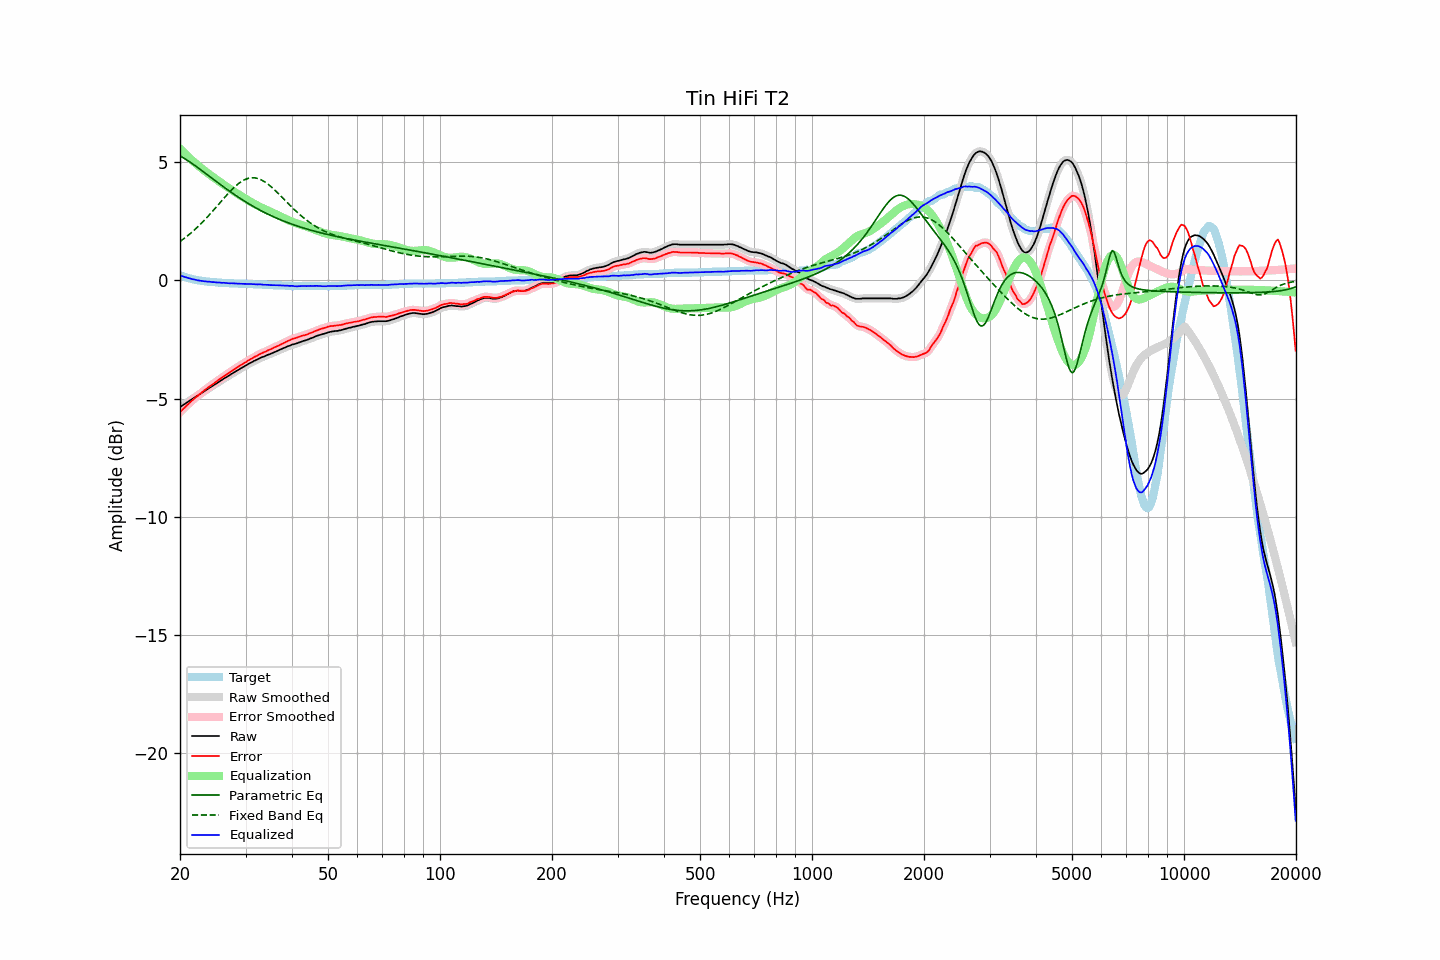

The data file committed next to this chart (first rows):
frequency, raw, error, smoothed, error_smoothed, equalization, parametric_eq, fixed_band_eq, equalized_raw, equalized_smoothed, target
20.00, -5.36, -5.58, -5.36, -5.57, 5.58, 5.27, 1.65, 0.22, 0.22, 0.22
20.20, -5.32, -5.51, -5.31, -5.51, 5.51, 5.24, 1.70, 0.19, 0.19, 0.19
20.40, -5.26, -5.43, -5.27, -5.44, 5.44, 5.20, 1.75, 0.17, 0.17, 0.17
20.61, -5.23, -5.38, -5.22, -5.37, 5.37, 5.15, 1.80, 0.14, 0.15, 0.15
20.81, -5.17, -5.30, -5.18, -5.31, 5.31, 5.11, 1.85, 0.13, 0.13, 0.13
21.02, -5.14, -5.25, -5.13, -5.24, 5.24, 5.07, 1.91, 0.11, 0.11, 0.11
21.23, -5.09, -5.18, -5.09, -5.18, 5.18, 5.02, 1.97, 0.09, 0.09, 0.09
21.44, -5.04, -5.11, -5.05, -5.12, 5.12, 4.98, 2.02, 0.07, 0.07, 0.07
21.66, -5.01, -5.06, -5.00, -5.05, 5.06, 4.93, 2.08, 0.05, 0.05, 0.05
21.87, -4.95, -4.99, -4.96, -5.00, 5.00, 4.88, 2.14, 0.04, 0.04, 0.04
22.09, -4.91, -4.93, -4.92, -4.94, 4.94, 4.83, 2.21, 0.02, 0.02, 0.02
22.31, -4.87, -4.88, -4.87, -4.88, 4.88, 4.78, 2.27, 0.01, 0.01, 0.01
22.54, -4.83, -4.83, -4.83, -4.83, 4.83, 4.73, 2.33, -0.00, -0.00, -0.00
22.76, -4.78, -4.77, -4.78, -4.77, 4.77, 4.68, 2.40, -0.01, -0.01, -0.01
22.99, -4.74, -4.72, -4.74, -4.72, 4.72, 4.63, 2.47, -0.02, -0.02, -0.02
23.22, -4.70, -4.67, -4.69, -4.66, 4.66, 4.58, 2.54, -0.03, -0.03, -0.03
23.45, -4.65, -4.60, -4.65, -4.61, 4.61, 4.53, 2.61, -0.04, -0.04, -0.04
23.69, -4.61, -4.56, -4.60, -4.55, 4.56, 4.48, 2.69, -0.05, -0.04, -0.05
23.92, -4.55, -4.50, -4.56, -4.51, 4.51, 4.43, 2.76, -0.05, -0.05, -0.05
24.16, -4.51, -4.45, -4.52, -4.46, 4.46, 4.38, 2.84, -0.06, -0.06, -0.06
24.40, -4.47, -4.41, -4.47, -4.41, 4.41, 4.32, 2.91, -0.07, -0.06, -0.06
24.65, -4.43, -4.36, -4.43, -4.36, 4.36, 4.27, 2.99, -0.07, -0.07, -0.07
24.89, -4.38, -4.31, -4.38, -4.31, 4.31, 4.22, 3.07, -0.08, -0.08, -0.07
25.14, -4.34, -4.26, -4.34, -4.26, 4.26, 4.17, 3.15, -0.08, -0.08, -0.08
25.39, -4.29, -4.20, -4.30, -4.21, 4.21, 4.12, 3.22, -0.08, -0.09, -0.09
25.65, -4.26, -4.17, -4.26, -4.16, 4.16, 4.07, 3.30, -0.09, -0.09, -0.09
25.91, -4.22, -4.12, -4.21, -4.11, 4.12, 4.02, 3.38, -0.10, -0.09, -0.10
26.16, -4.16, -4.06, -4.17, -4.07, 4.07, 3.97, 3.46, -0.10, -0.10, -0.10
26.43, -4.13, -4.03, -4.13, -4.02, 4.02, 3.92, 3.54, -0.10, -0.10, -0.10
26.69, -4.09, -3.98, -4.09, -3.98, 3.98, 3.87, 3.61, -0.11, -0.11, -0.11
26.96, -4.05, -3.94, -4.05, -3.93, 3.93, 3.82, 3.69, -0.12, -0.12, -0.11
27.23, -4.01, -3.89, -4.00, -3.89, 3.88, 3.77, 3.76, -0.12, -0.12, -0.12
27.50, -3.96, -3.84, -3.96, -3.84, 3.84, 3.72, 3.83, -0.12, -0.12, -0.12
27.77, -3.91, -3.79, -3.92, -3.79, 3.79, 3.68, 3.90, -0.12, -0.12, -0.12
28.05, -3.88, -3.74, -3.87, -3.75, 3.75, 3.63, 3.96, -0.13, -0.13, -0.13
28.33, -3.84, -3.70, -3.84, -3.71, 3.71, 3.58, 4.02, -0.13, -0.13, -0.13
28.62, -3.80, -3.67, -3.80, -3.66, 3.66, 3.54, 4.08, -0.13, -0.13, -0.13
28.90, -3.76, -3.61, -3.76, -3.62, 3.62, 3.49, 4.13, -0.14, -0.14, -0.14
29.19, -3.72, -3.58, -3.72, -3.58, 3.58, 3.45, 4.18, -0.14, -0.14, -0.14
29.48, -3.68, -3.53, -3.68, -3.54, 3.53, 3.41, 4.22, -0.14, -0.14, -0.14
29.78, -3.64, -3.50, -3.64, -3.49, 3.49, 3.36, 4.26, -0.14, -0.14, -0.14
30.08, -3.60, -3.46, -3.60, -3.45, 3.45, 3.32, 4.29, -0.15, -0.15, -0.14
30.38, -3.56, -3.41, -3.55, -3.41, 3.41, 3.28, 4.31, -0.15, -0.15, -0.15
30.68, -3.52, -3.37, -3.52, -3.37, 3.37, 3.24, 4.33, -0.15, -0.15, -0.15
30.99, -3.48, -3.33, -3.48, -3.33, 3.33, 3.20, 4.34, -0.15, -0.15, -0.15
31.30, -3.45, -3.30, -3.44, -3.29, 3.29, 3.16, 4.35, -0.16, -0.15, -0.15
31.61, -3.41, -3.25, -3.41, -3.25, 3.25, 3.12, 4.35, -0.15, -0.16, -0.16
31.93, -3.38, -3.22, -3.38, -3.22, 3.21, 3.08, 4.34, -0.16, -0.16, -0.16
32.24, -3.34, -3.18, -3.34, -3.18, 3.18, 3.04, 4.32, -0.17, -0.16, -0.16
32.57, -3.31, -3.14, -3.31, -3.14, 3.14, 3.01, 4.30, -0.16, -0.17, -0.17
32.89, -3.28, -3.10, -3.28, -3.11, 3.11, 2.97, 4.28, -0.17, -0.17, -0.17
33.22, -3.25, -3.07, -3.25, -3.07, 3.08, 2.93, 4.24, -0.17, -0.17, -0.17
33.55, -3.23, -3.04, -3.22, -3.05, 3.04, 2.90, 4.21, -0.18, -0.18, -0.18
33.89, -3.20, -3.02, -3.19, -3.01, 3.01, 2.86, 4.16, -0.18, -0.18, -0.18
34.23, -3.17, -2.99, -3.17, -2.98, 2.98, 2.83, 4.12, -0.18, -0.18, -0.18
34.57, -3.14, -2.95, -3.14, -2.95, 2.95, 2.80, 4.06, -0.18, -0.19, -0.19
34.92, -3.12, -2.93, -3.11, -2.92, 2.92, 2.77, 4.01, -0.19, -0.19, -0.19
35.27, -3.09, -2.90, -3.09, -2.89, 2.89, 2.73, 3.95, -0.20, -0.19, -0.19
35.62, -3.06, -2.86, -3.06, -2.86, 2.86, 2.70, 3.89, -0.20, -0.20, -0.20
35.97, -3.02, -2.82, -3.03, -2.83, 2.83, 2.67, 3.83, -0.20, -0.20, -0.20
... 635 more rows
